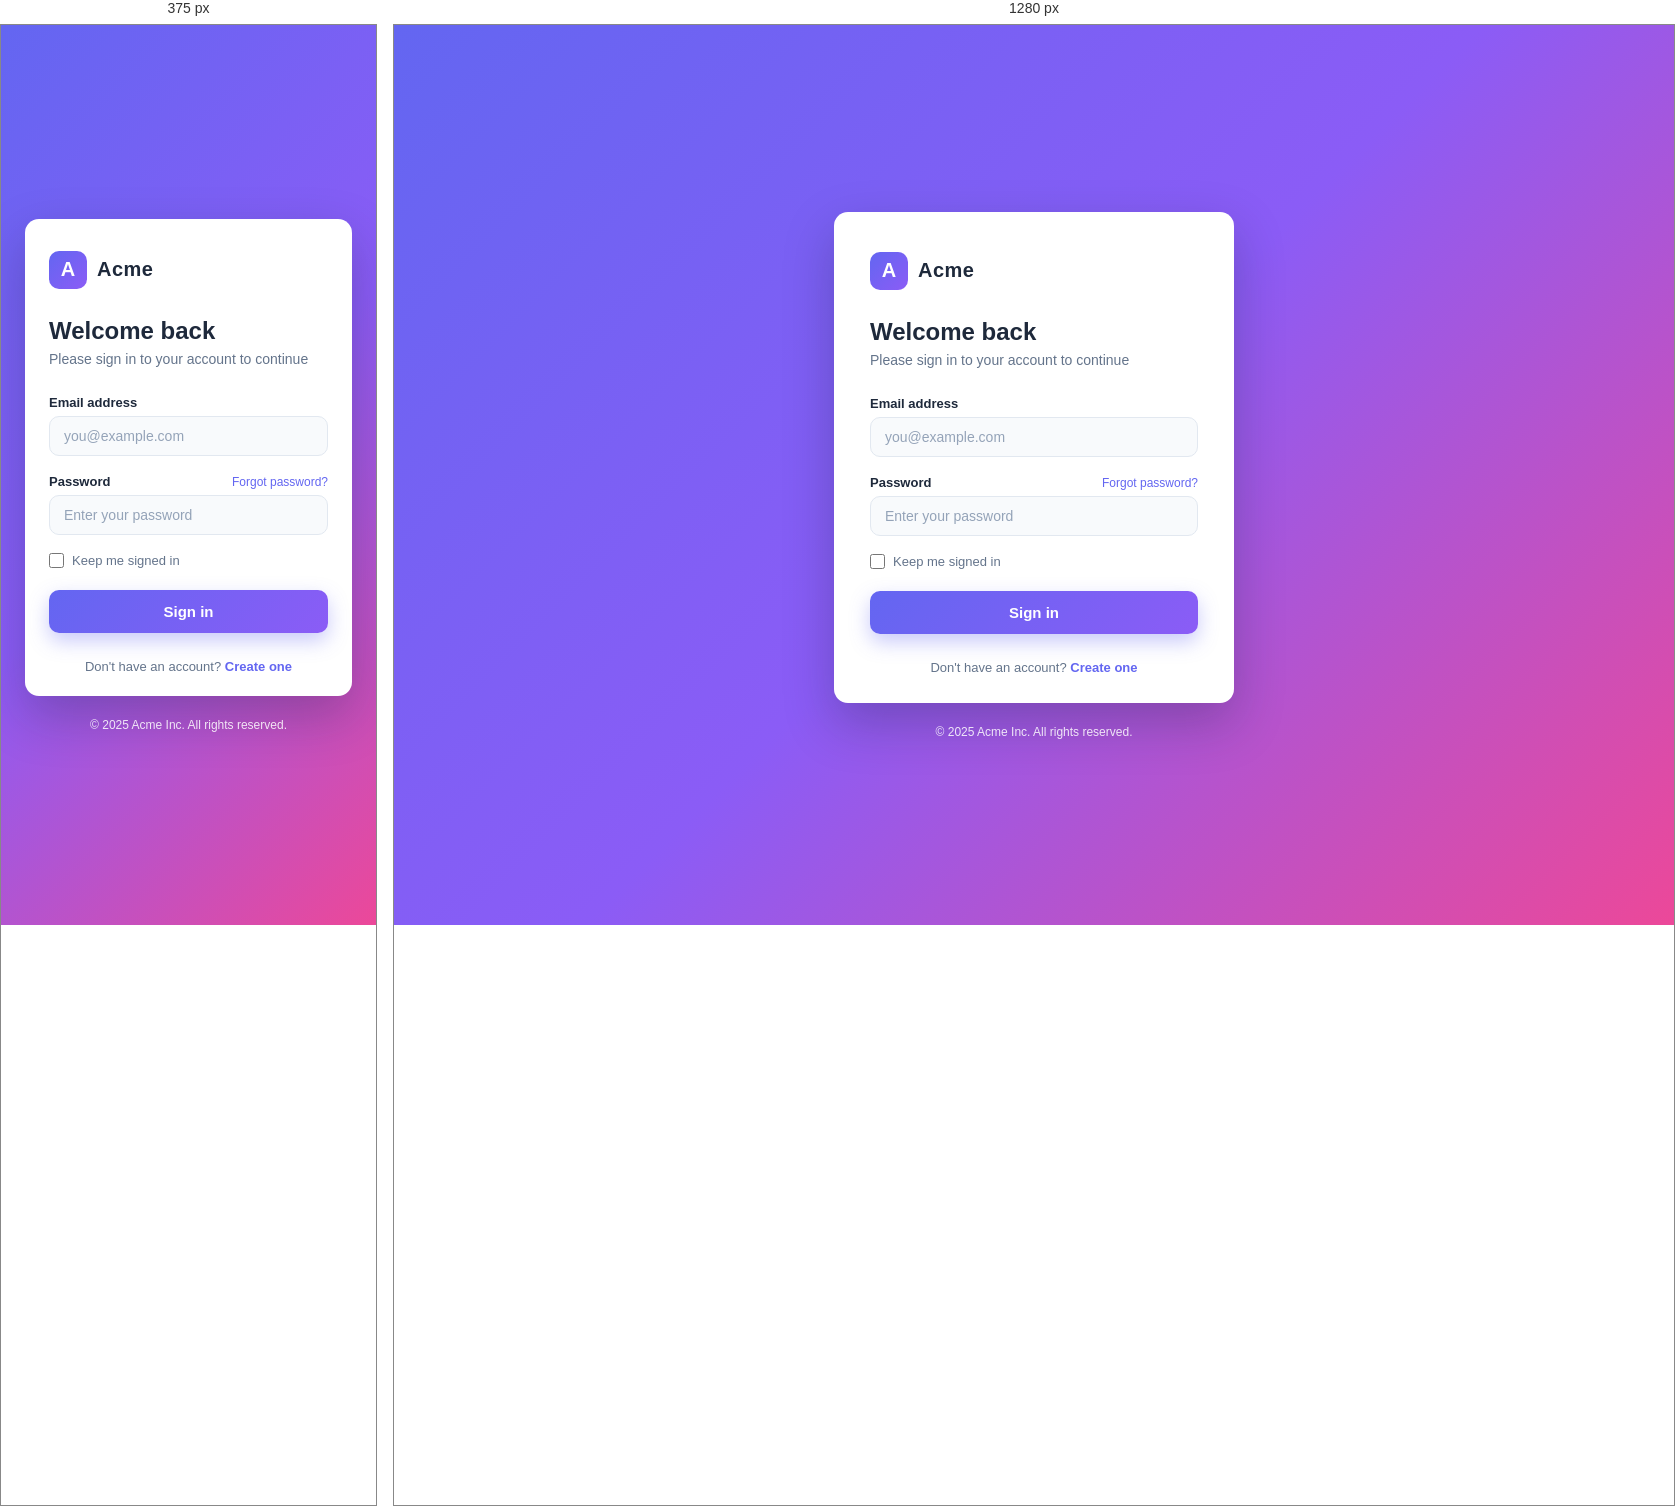
Rendered at 375 px and 1280 px, left to right.

<!-- file: index.html -->
<!DOCTYPE html>
<html lang="en">
<head>
  <meta charset="UTF-8" />
  <meta name="viewport" content="width=device-width, initial-scale=1.0" />
  <title>Sign In — Acme</title>
  <link rel="stylesheet" href="styles.css" />
</head>
<body>
  <main class="auth-wrapper">
    <section class="login-card" aria-labelledby="login-heading">
      <div class="brand">
        <div class="brand-mark">A</div>
        <span class="brand-name">Acme</span>
      </div>

      <h1 id="login-heading">Welcome back</h1>
      <p class="subtitle">Please sign in to your account to continue</p>

      <form action="#" method="post" class="login-form">
        <div class="field">
          <label for="email">Email address</label>
          <input
            type="email"
            id="email"
            name="email"
            placeholder="you@example.com"
            autocomplete="email"
            required
          />
        </div>

        <div class="field">
          <div class="label-row">
            <label for="password">Password</label>
            <a href="#" class="forgot-link">Forgot password?</a>
          </div>
          <input
            type="password"
            id="password"
            name="password"
            placeholder="Enter your password"
            autocomplete="current-password"
            minlength="8"
            required
          />
        </div>

        <label class="remember">
          <input type="checkbox" name="remember" />
          <span>Keep me signed in</span>
        </label>

        <button type="submit" class="btn-primary">Sign in</button>
      </form>

      <p class="signup-hint">
        Don't have an account? <a href="#">Create one</a>
      </p>
    </section>

    <p class="page-footer">© 2025 Acme Inc. All rights reserved.</p>
  </main>
</body>
</html>


/* @media block from styles.css */
@media (max-width: 440px) {
  .login-card {
    padding: 32px 24px 22px;
  }
}